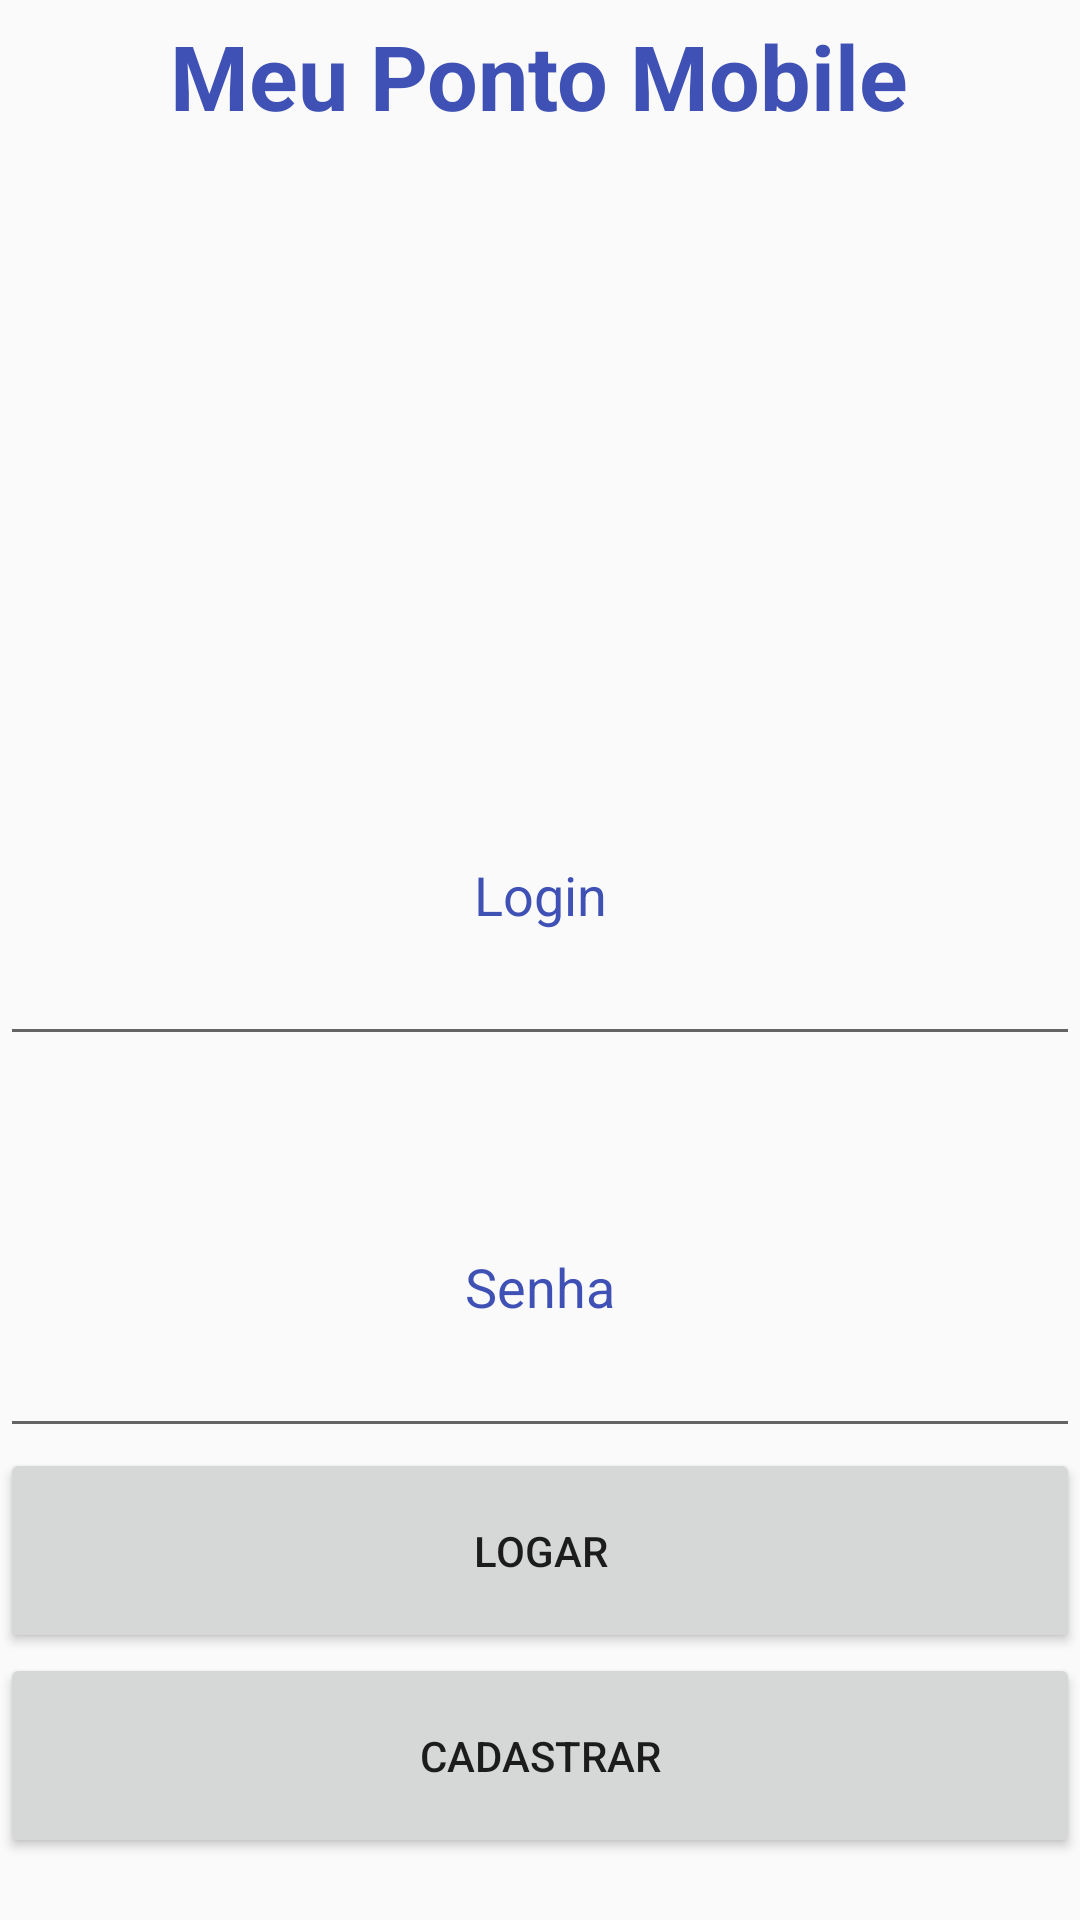

Here is an Android app screen rendered from its layout file. Give the layout XML and the strings, colors and styles it references.
<!-- AndroidManifest.xml: application theme MeuPontoMobile -->
<!-- res/layout/activity_login.xml -->
<?xml version="1.0" encoding="utf-8"?>
<RelativeLayout xmlns:android="http://schemas.android.com/apk/res/android"
    xmlns:tools="http://schemas.android.com/tools"
    android:layout_width="match_parent"
    android:layout_height="match_parent"
    tools:context=".LoginActivity">

    <LinearLayout
        android:orientation="vertical"
        android:layout_width="match_parent"
        android:layout_height="match_parent"
        android:weightSum="1">

        <TextView
            android:layout_width="wrap_content"
            android:layout_height="wrap_content"
            android:text="Meu Ponto Mobile"
            android:id="@+id/lblTituloApp"
            android:layout_gravity="center_horizontal"
            android:fontFamily="Arial"
            android:textColor="@color/colorPrimary"
            android:textStyle="bold"
            android:textSize="30dp"
            android:paddingTop="5dp"/>

        <ImageView
            android:layout_width="174dp"
            android:layout_height="wrap_content"
            android:id="@+id/imageView"
            android:layout_gravity="center_horizontal"
            android:src="@drawable/ic_fingerprint_black_48dp"
            android:layout_weight="0.52" />

        <EditText
            android:layout_width="match_parent"
            android:layout_height="60dp"
            android:id="@+id/txtLogin"
            android:layout_gravity="center_horizontal"
            android:hint="Login"
            android:layout_marginTop="20dp"
            android:textColor="@color/colorPrimary"
            android:textColorHint="@color/colorPrimary"
            android:textAlignment="center"
            android:layout_weight="0.15" />

        <EditText
            android:layout_width="match_parent"
            android:layout_height="60dp"
            android:inputType="textPassword"
            android:hint="Senha"
            android:id="@+id/txtSenha"
            android:layout_gravity="center_horizontal"
            android:layout_marginTop="20dp"
            android:textColor="@color/colorPrimary"
            android:textColorHint="@color/colorPrimary"
            android:textAlignment="center"
            android:layout_weight="0.15" />

        <Button
            android:layout_width="match_parent"
            android:layout_height="wrap_content"
            android:text="Logar"
            android:id="@+id/btnLogar"
            android:layout_gravity="center_horizontal"
            android:onClick="logar"
            android:layout_weight="0.06" />

        <Button
            android:layout_width="match_parent"
            android:layout_height="wrap_content"
            android:text="Cadastrar"
            android:id="@+id/btnCadastrar"
            android:layout_weight="0.06"
            android:onClick="cadastrar"/>

    </LinearLayout>
</RelativeLayout>
<!-- resources referenced by this layout -->
<resources>
  <color name="colorPrimary">#3F51B5</color>
  <style name="MeuPontoMobile" parent="MeuPontoMobile.Base">
  
      </style>
  <style name="MeuPontoMobile.Base" parent="Theme.AppCompat.Light.DarkActionBar">
          <item name="windowNoTitle">true</item>
          <item name="windowActionBar">false</item>
          <item name="colorPrimary">@color/colorPrimary</item>
          <item name="colorPrimaryDark">@color/colorPrimaryDark</item>
          <item name="colorAccent">@color/colorAccent</item>
      </style>
  <color name="colorPrimaryDark">#303F9F</color>
  <color name="colorAccent">#FF4081</color>
</resources>
